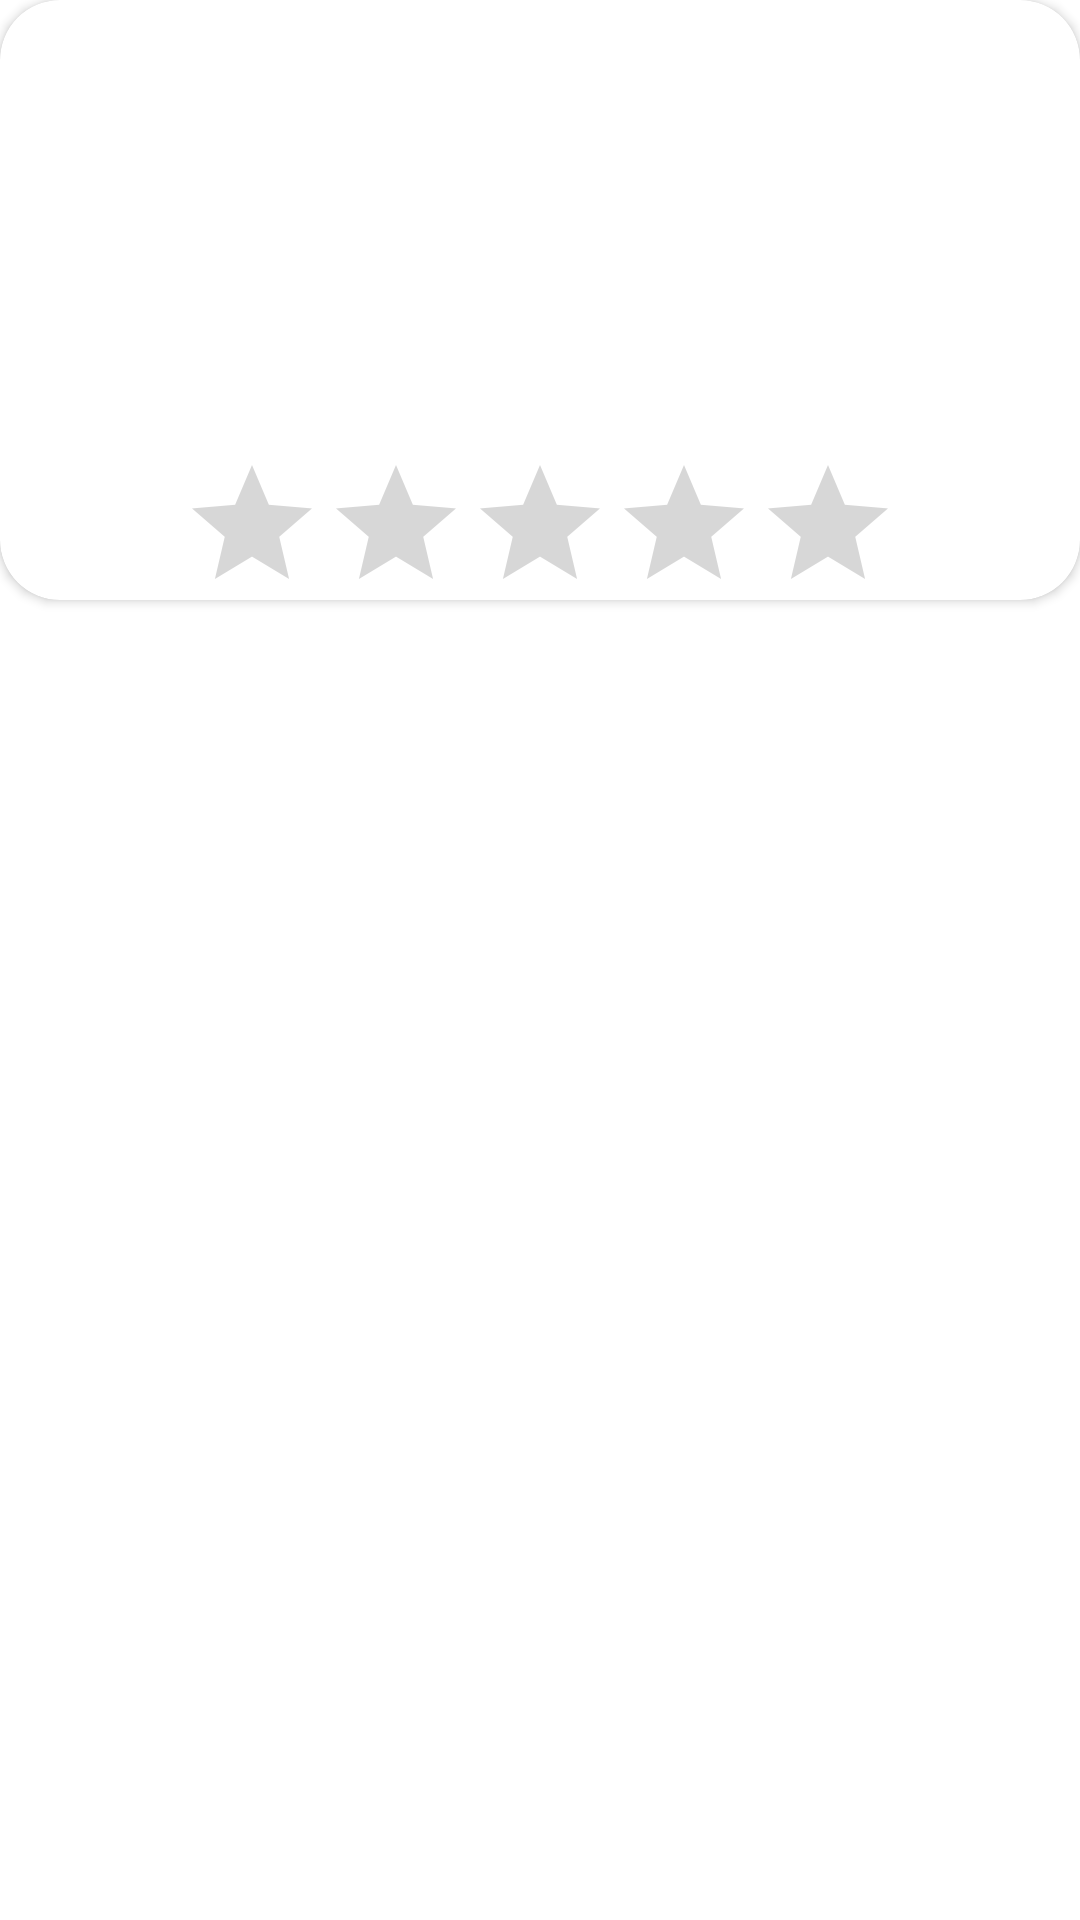

The Android layout XML behind this screen, and the referenced resources:
<!-- AndroidManifest.xml: application theme Theme.PruebaTecnica -->
<!-- res/layout/favorites_view_holder.xml -->
<?xml version="1.0" encoding="utf-8"?>
<androidx.constraintlayout.widget.ConstraintLayout xmlns:android="http://schemas.android.com/apk/res/android"
    xmlns:tools="http://schemas.android.com/tools"
    android:layout_width="match_parent"
    android:layout_height="wrap_content"
    xmlns:app="http://schemas.android.com/apk/res-auto">

    <androidx.cardview.widget.CardView
        android:layout_width="match_parent"
        android:layout_height="200dp"
        app:cardCornerRadius="20dp"
        app:layout_constraintTop_toTopOf="parent"
        app:layout_constraintLeft_toLeftOf="parent"
        app:layout_constraintRight_toRightOf="parent">

        <androidx.constraintlayout.widget.ConstraintLayout
            android:id="@+id/clHolderEvent"
            android:layout_width="match_parent"
            android:layout_height="wrap_content">
            <ImageView
                android:id="@+id/imgBeer"
                android:layout_width="144dp"
                android:layout_height="144dp"
                android:padding="2dp"
                android:layout_margin="5dp"
                app:layout_constraintTop_toTopOf="parent"
                app:layout_constraintRight_toRightOf="parent"
                tools:ignore="ContentDescription" />

            <TextView
                android:id="@+id/tvBeerName"
                android:layout_width="0dp"
                android:layout_height="wrap_content"
                android:layout_margin="5dp"
                android:lines="1"
                app:layout_constraintTop_toTopOf="@+id/imgBeer"
                app:layout_constraintRight_toLeftOf="@+id/imgBeer"
                app:layout_constraintLeft_toLeftOf="parent"/>

            <TextView
                android:id="@+id/tvBeerTagName"
                android:layout_width="0dp"
                android:layout_height="wrap_content"
                android:layout_margin="5dp"
                app:layout_constraintTop_toBottomOf="@+id/tvBeerName"
                app:layout_constraintRight_toLeftOf="@+id/imgBeer"
                app:layout_constraintLeft_toLeftOf="parent"/>

            <androidx.appcompat.widget.AppCompatRatingBar
                android:id="@+id/rateBeer"
                android:layout_width="wrap_content"
                android:layout_height="wrap_content"
                android:numStars="5"
                android:layout_marginTop="10dp"
                app:layout_constraintTop_toBottomOf="@+id/imgBeer"
                app:layout_constraintLeft_toLeftOf="parent"
                app:layout_constraintRight_toRightOf="parent"
                app:layout_constraintBottom_toBottomOf="parent"/>
        </androidx.constraintlayout.widget.ConstraintLayout>

    </androidx.cardview.widget.CardView>

</androidx.constraintlayout.widget.ConstraintLayout>
<!-- resources referenced by this layout -->
<resources>
  <style name="Theme.PruebaTecnica" parent="Theme.MaterialComponents.DayNight.NoActionBar">
          
          <item name="colorPrimary">@color/purple_500</item>
          <item name="colorPrimaryVariant">@color/purple_700</item>
          <item name="colorOnPrimary">@color/white</item>
          
          <item name="colorSecondary">@color/teal_200</item>
          <item name="colorSecondaryVariant">@color/teal_700</item>
          <item name="colorOnSecondary">@color/black</item>
          
          <item name="android:statusBarColor">?attr/colorPrimaryVariant</item>
          
      </style>
  <color name="purple_500">#FF6200EE</color>
  <color name="purple_700">#FF3700B3</color>
  <color name="white">#FFFFFFFF</color>
  <color name="teal_200">#FF03DAC5</color>
  <color name="teal_700">#FF018786</color>
  <color name="black">#FF000000</color>
</resources>
